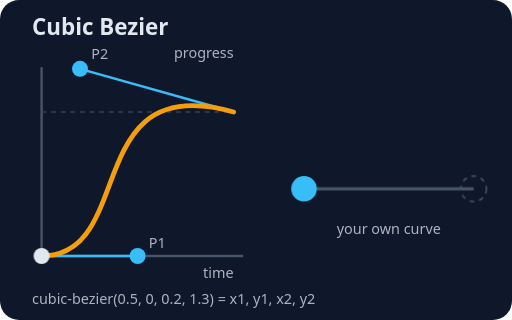
t = 0.00 s
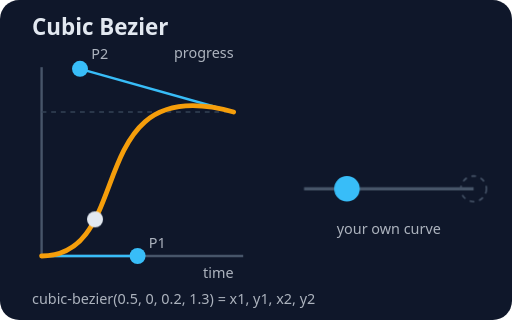
t = 0.47 s
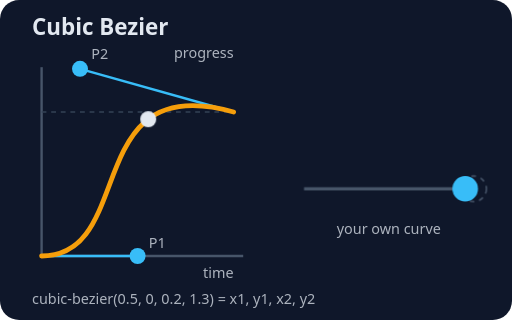
t = 0.93 s
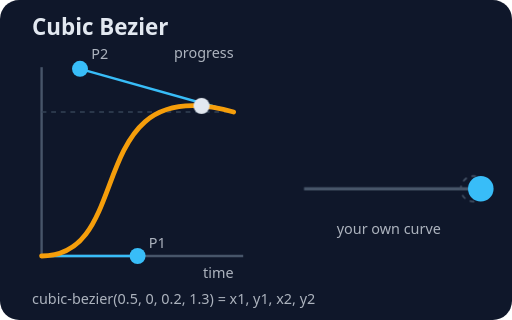
t = 1.40 s
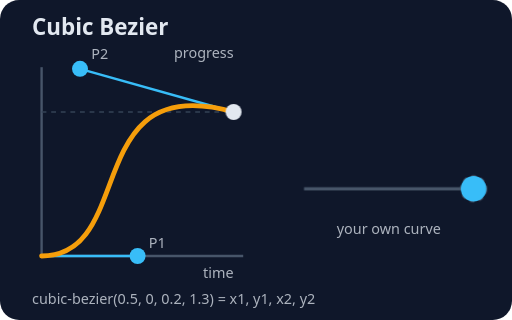
t = 1.87 s
t = 2.33 s: frame unchanged from t = 1.87 s, image omitted

The animated SVG that drew these frames (rendered in a browser with its animation timeline set to each time). Animation: 2 CSS @keyframes rules; one cycle of 2.80 s, repeats indefinitely.

<svg xmlns="http://www.w3.org/2000/svg" viewBox="0 0 320 200" role="img" aria-label="Cubic Bezier easing">
<style>text{font-family:system-ui,sans-serif;fill:#e2e8f0;font-size:11px}.t{font-size:14px;font-weight:700}.s{font-size:9px;opacity:.75}.m{font-size:10px;opacity:.85}.c{text-anchor:middle}.e{text-anchor:end}.mk{animation:mk 2.8s linear infinite}@keyframes mk{0.00%{transform:translate(0.0px,-0.0px)}1.88%{transform:translate(3.8px,-0.2px)}3.75%{transform:translate(7.5px,-0.7px)}5.62%{transform:translate(11.2px,-1.6px)}7.50%{transform:translate(15.0px,-3.1px)}9.38%{transform:translate(18.8px,-5.2px)}11.25%{transform:translate(22.5px,-8.0px)}13.12%{transform:translate(26.2px,-11.9px)}15.00%{transform:translate(30.0px,-17.0px)}16.88%{transform:translate(33.8px,-23.6px)}18.75%{transform:translate(37.5px,-31.8px)}20.62%{transform:translate(41.2px,-41.4px)}22.50%{transform:translate(45.0px,-51.3px)}24.38%{transform:translate(48.8px,-60.4px)}26.25%{transform:translate(52.5px,-68.1px)}28.12%{transform:translate(56.2px,-74.3px)}30.00%{transform:translate(60.0px,-79.2px)}31.88%{transform:translate(63.8px,-83.1px)}33.75%{transform:translate(67.5px,-86.2px)}35.62%{transform:translate(71.2px,-88.6px)}37.50%{transform:translate(75.0px,-90.4px)}39.38%{transform:translate(78.8px,-91.8px)}41.25%{transform:translate(82.5px,-92.8px)}43.12%{transform:translate(86.2px,-93.5px)}45.00%{transform:translate(90.0px,-93.9px)}46.88%{transform:translate(93.8px,-94.0px)}48.75%{transform:translate(97.5px,-94.0px)}50.62%{transform:translate(101.2px,-93.7px)}52.50%{transform:translate(105.0px,-93.2px)}54.38%{transform:translate(108.8px,-92.6px)}56.25%{transform:translate(112.5px,-91.9px)}58.12%{transform:translate(116.2px,-91.0px)}60.00%{transform:translate(120.0px,-90.0px)}100%{transform:translate(120px,-90px)}}.tr{animation:tr 2.8s infinite}@keyframes tr{0%{transform:translateX(0);animation-timing-function:cubic-bezier(0.5,0,0.2,1.3)}60%{transform:translateX(106px)}100%{transform:translateX(106px)}}@media (prefers-reduced-motion: reduce){*{animation:none!important;transition:none!important}}</style>
<rect width="320" height="200" rx="12" fill="#0f172a"/>
<text class="t" x="20" y="22">Cubic Bezier</text>
<text class="s e" x="146" y="36">progress</text>
<line x1="26" y1="160" x2="152" y2="160" stroke="#475569" stroke-width="1.5"/>
<line x1="26" y1="160" x2="26" y2="42" stroke="#475569" stroke-width="1.5"/>
<line x1="26" y1="70" x2="146" y2="70" stroke="#334155" stroke-dasharray="3 3"/>
<text class="s e" x="146" y="174">time</text>
<line x1="26" y1="160" x2="86.0" y2="160.0" stroke="#38bdf8" stroke-width="1.5"/>
<line x1="146" y1="70" x2="50.0" y2="43.0" stroke="#38bdf8" stroke-width="1.5"/>
<path d="M26 160 C86.0 160.0 50.0 43.0 146 70" fill="none" stroke="#f59e0b" stroke-width="3" stroke-linecap="round"/>
<circle cx="86.0" cy="160.0" r="5" fill="#38bdf8"/><text class="s" x="93.0" y="155.0">P1</text>
<circle cx="50.0" cy="43.0" r="5" fill="#38bdf8"/><text class="s" x="57.0" y="37.0">P2</text>
<circle class="mk" cx="26" cy="160" r="5" fill="#e2e8f0"/>
<line x1="190" y1="118" x2="296" y2="118" stroke="#475569" stroke-width="2"/>
<circle cx="296" cy="118" r="8" fill="none" stroke="#475569" stroke-dasharray="3 3"/>
<circle class="tr" cx="190" cy="118" r="8" fill="#38bdf8"/>
<text class="s c" x="243" y="146">your own curve</text>
<text class="s" x="20" y="190">cubic-bezier(0.5, 0, 0.2, 1.3)  = x1, y1, x2, y2</text>
</svg>
